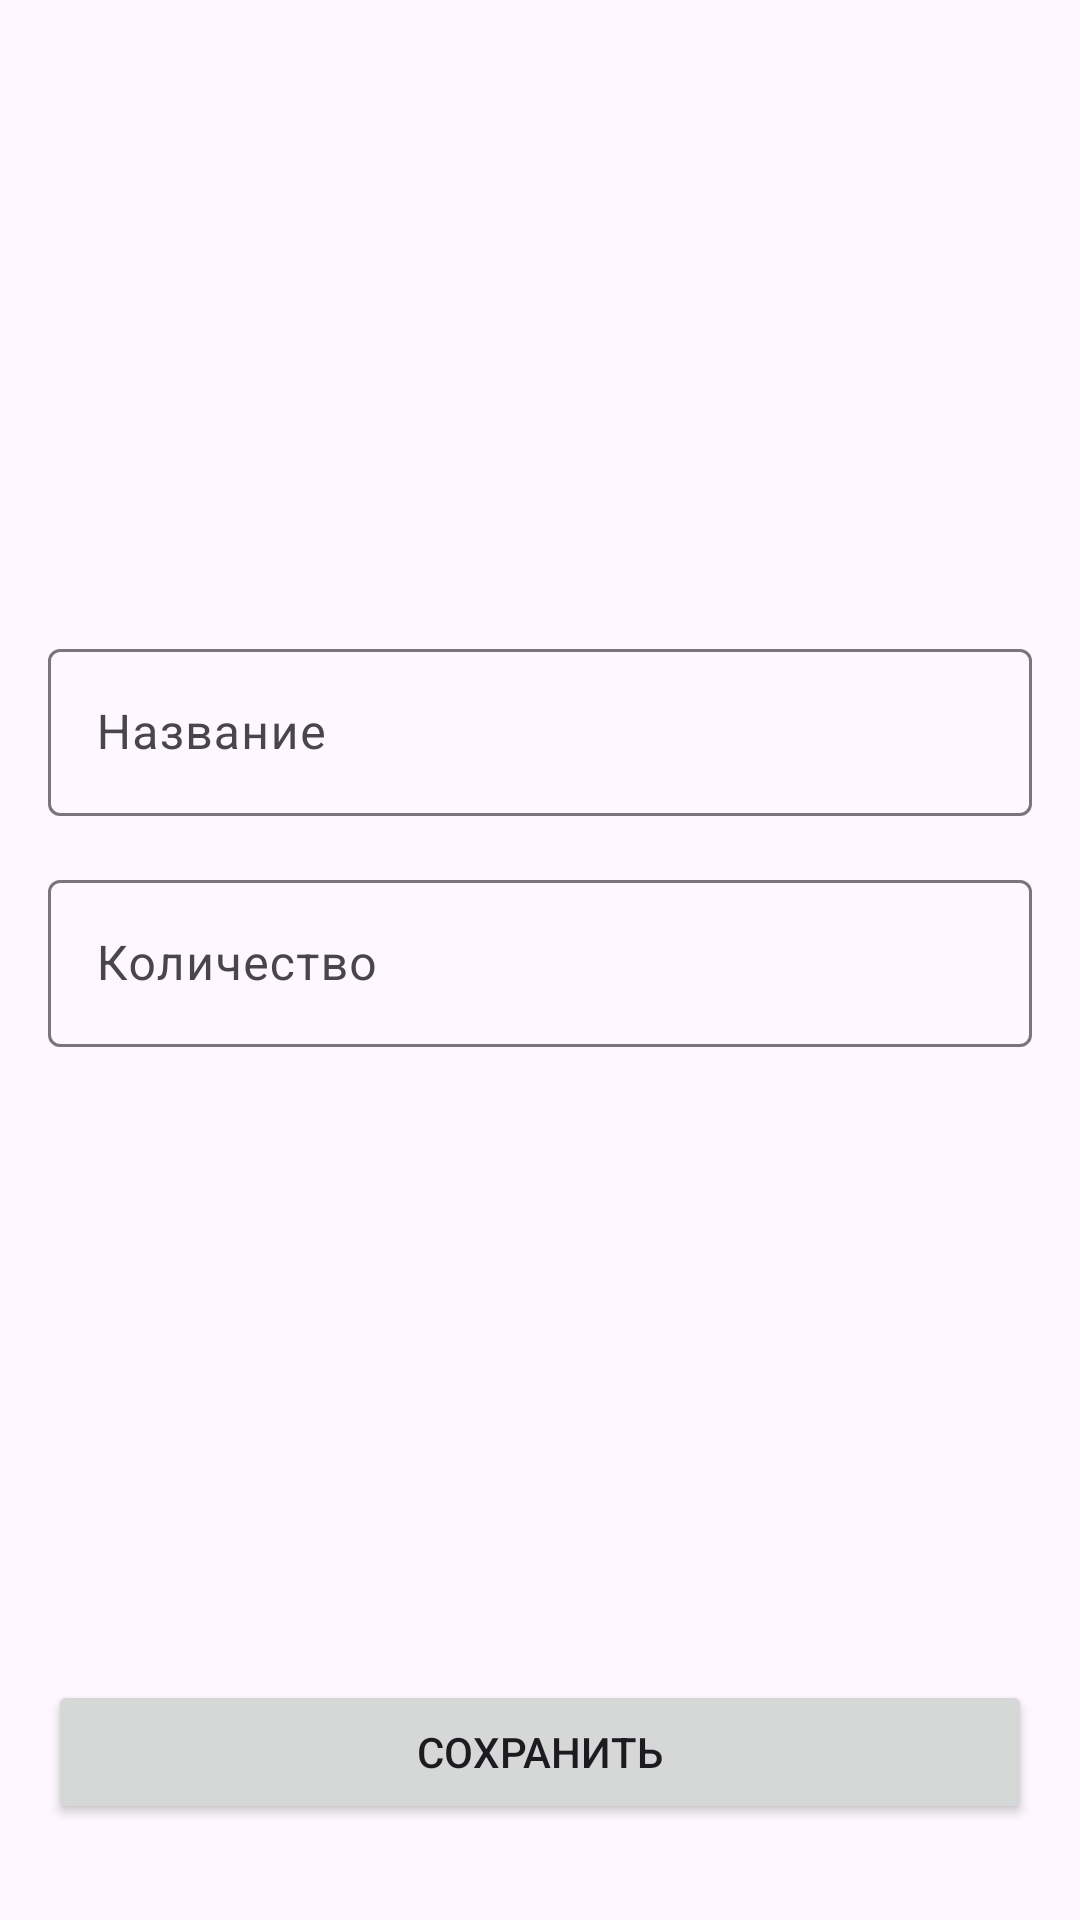

Layout XML and referenced resources for this Android screen:
<!-- AndroidManifest.xml: application theme Theme.AndroidCourseStepik -->
<!-- res/layout/activity_shop_item.xml -->
<?xml version="1.0" encoding="utf-8"?>
<androidx.constraintlayout.widget.ConstraintLayout xmlns:android="http://schemas.android.com/apk/res/android"
    xmlns:app="http://schemas.android.com/apk/res-auto"
    xmlns:tools="http://schemas.android.com/tools"
    android:id="@+id/shopItemActivity"
    android:layout_width="match_parent"
    android:layout_height="match_parent"
    android:layout_gravity="center"
    android:orientation="vertical"
    tools:context=".presentation.ShopItemActivity">

    <com.google.android.material.textfield.TextInputLayout
        android:id="@+id/nameTextInputLayout"
        android:layout_width="match_parent"
        android:layout_height="wrap_content"
        android:layout_marginStart="@dimen/margin_16dp"
        android:layout_marginEnd="@dimen/margin_16dp"
        app:layout_constraintBottom_toTopOf="@id/countTextInputLayout"
        app:layout_constraintEnd_toEndOf="parent"
        app:layout_constraintStart_toStartOf="parent"
        app:layout_constraintTop_toTopOf="parent"
        app:layout_constraintVertical_chainStyle="packed">

        <com.google.android.material.textfield.TextInputEditText
            android:id="@+id/nameEditText"
            android:layout_width="match_parent"
            android:layout_height="wrap_content"
            android:hint="@string/name"
            android:inputType="textCapWords" />

    </com.google.android.material.textfield.TextInputLayout>

    <com.google.android.material.textfield.TextInputLayout
        android:id="@+id/countTextInputLayout"
        android:layout_width="match_parent"
        android:layout_height="wrap_content"
        android:layout_marginStart="@dimen/margin_16dp"
        android:layout_marginTop="@dimen/margin_16dp"
        android:layout_marginEnd="@dimen/margin_16dp"
        app:layout_constraintBottom_toTopOf="@id/saveButton"
        app:layout_constraintEnd_toEndOf="parent"
        app:layout_constraintStart_toStartOf="parent"
        app:layout_constraintTop_toBottomOf="@id/nameTextInputLayout">

        <com.google.android.material.textfield.TextInputEditText
            android:id="@+id/countEditText"
            android:layout_width="match_parent"
            android:layout_height="wrap_content"
            android:hint="@string/count"
            android:inputType="number" />

    </com.google.android.material.textfield.TextInputLayout>

    <Button
        android:id="@+id/saveButton"
        android:layout_width="match_parent"
        android:layout_height="wrap_content"
        android:layout_marginStart="@dimen/margin_16dp"
        android:layout_marginEnd="@dimen/margin_16dp"
        android:layout_marginBottom="@dimen/margin_32dp"
        android:text="@string/save"
        app:layout_constraintBottom_toBottomOf="parent"
        app:layout_constraintEnd_toEndOf="parent"
        app:layout_constraintStart_toStartOf="parent" />

</androidx.constraintlayout.widget.ConstraintLayout>
<!-- resources referenced by this layout -->
<resources>
  <dimen name="margin_16dp">16dp</dimen>
  <dimen name="margin_32dp">32dp</dimen>
  <string name="count">Количество</string>
  <string name="name">Название</string>
  <string name="save">Сохранить</string>
  <style name="Theme.AndroidCourseStepik" parent="Base.Theme.AndroidCourseStepik" />
  <style name="Base.Theme.AndroidCourseStepik" parent="Theme.Material3.DayNight.NoActionBar">
          
          
      </style>
</resources>
